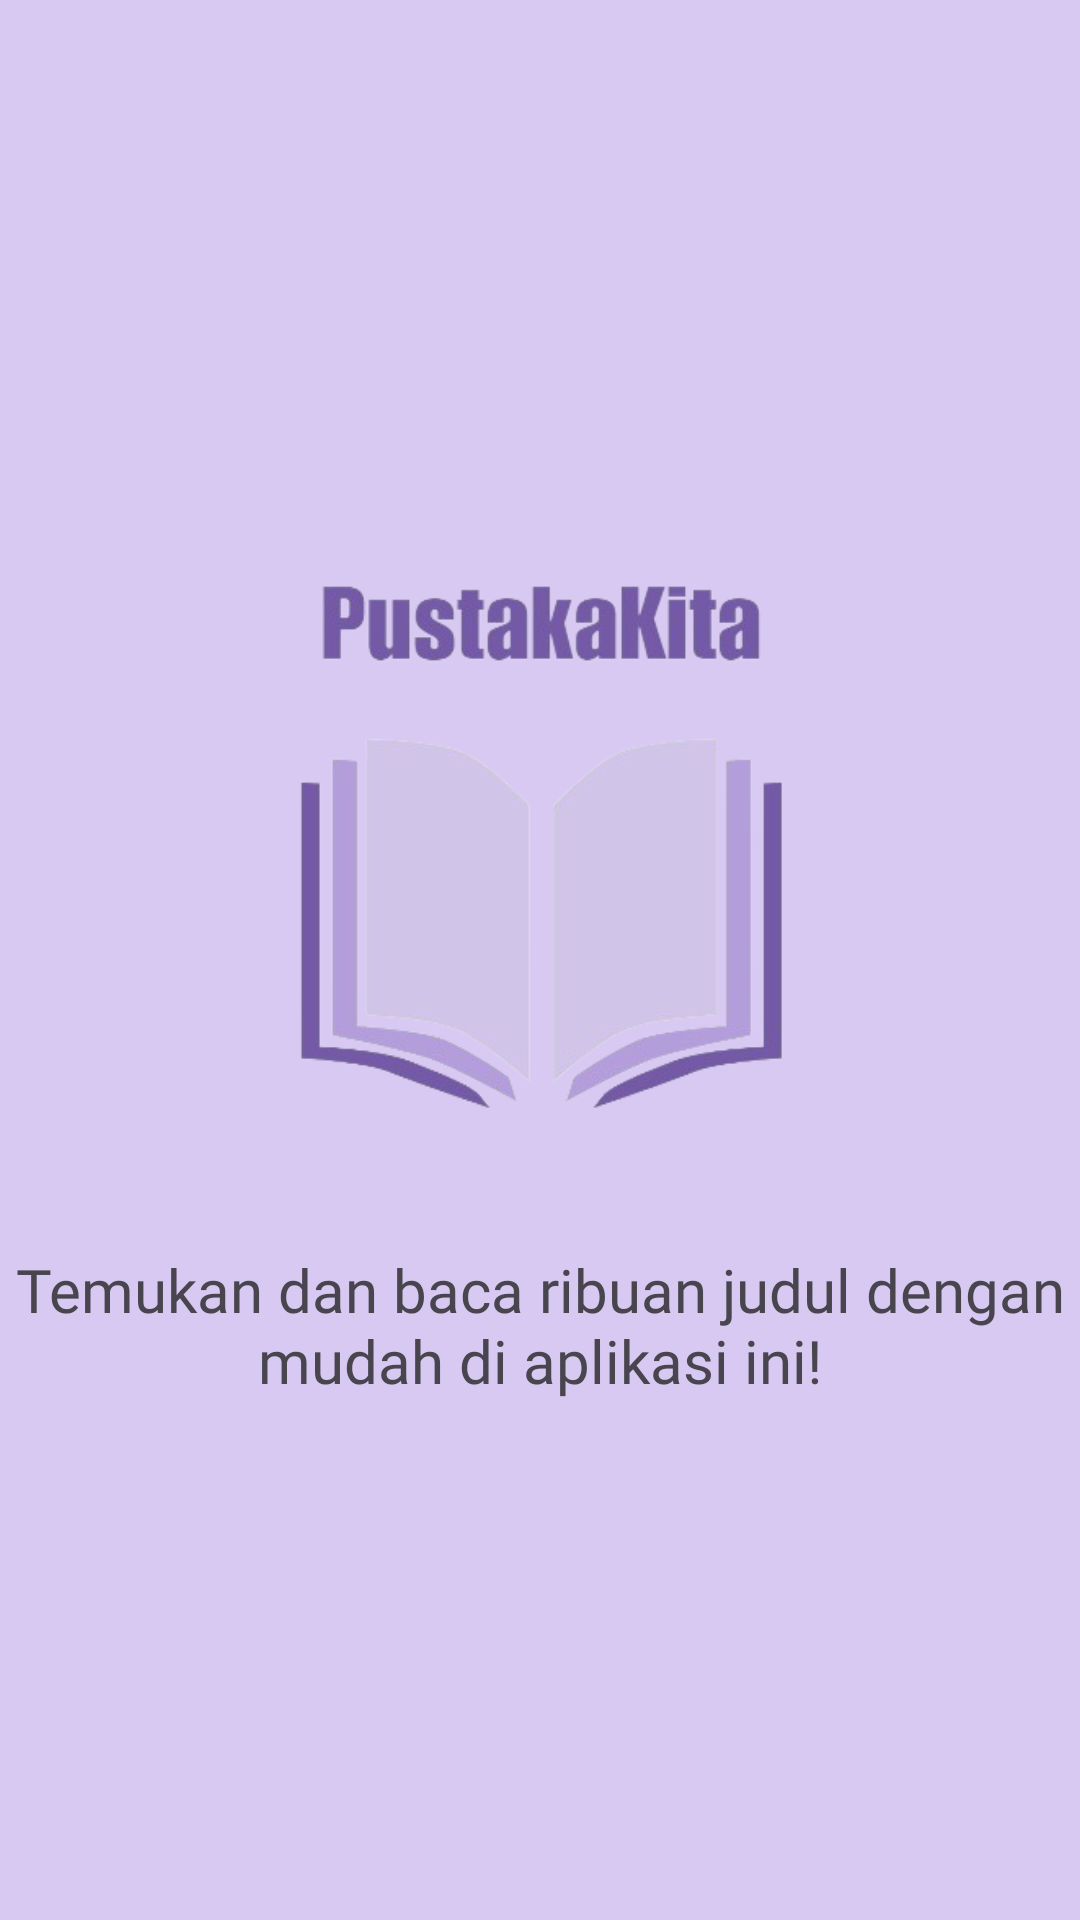

The Android layout XML behind this screen, and the referenced resources:
<!-- AndroidManifest.xml: application theme Theme.Pustaka -->
<!-- res/layout/fragment_welcome3.xml -->
<?xml version="1.0" encoding="utf-8"?>
<androidx.constraintlayout.widget.ConstraintLayout xmlns:android="http://schemas.android.com/apk/res/android"
    xmlns:app="http://schemas.android.com/apk/res-auto"
    xmlns:tools="http://schemas.android.com/tools"
    android:id="@+id/main"
    android:layout_width="match_parent"
    android:layout_height="match_parent"
    android:background="#D7C9F2"
    tools:context="welcome_screen.Welcome3Fragment">


    <TextView
        android:id="@+id/textView"
        android:layout_width="wrap_content"
        android:layout_height="wrap_content"
        android:fontFamily="@font/myriadpro_bold"
        android:text="Temukan dan baca ribuan judul dengan mudah di aplikasi ini!"
        android:textAlignment="center"
        android:textSize="20dp"
        app:layout_constraintBottom_toBottomOf="parent"
        app:layout_constraintEnd_toEndOf="parent"
        app:layout_constraintHorizontal_bias="0.0"
        app:layout_constraintStart_toStartOf="parent"
        app:layout_constraintTop_toBottomOf="@+id/imageView3"
        app:layout_constraintVertical_bias="0.127" />

    <ImageView
        android:id="@+id/imageView3"
        android:layout_width="258dp"
        android:layout_height="215dp"
        android:layout_marginTop="176dp"
        android:src="@drawable/pustaka"
        app:layout_constraintEnd_toEndOf="parent"
        app:layout_constraintStart_toStartOf="parent"
        app:layout_constraintTop_toTopOf="parent" />


</androidx.constraintlayout.widget.ConstraintLayout>
<!-- resources referenced by this layout -->
<resources>
  <!-- drawable pustaka: png bitmap (drawable, 63750 bytes) -->
  <style name="Theme.Pustaka" parent="Base.Theme.Pustaka" />
  <style name="Base.Theme.Pustaka" parent="Theme.Material3.DayNight.NoActionBar">
          
          
      </style>
</resources>
